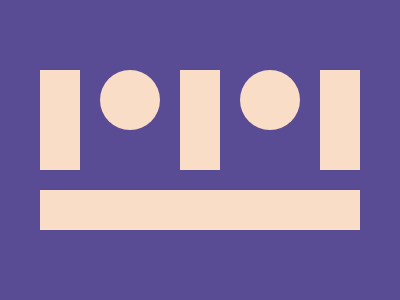

Give the HTML and CSS whose rendering is this image.

<body><b></b><c></c><d></d><e></e><f></f><a></a><style>body{margin:0;background:#594C94}a,b,c,d,e,f{display:block}a{width:320;height:40;background:#F9DDC6;margin:60 auto 0}b,c,d{width:40;height:100;background:#F9DDC6;margin:70 auto 0}c{margin-left:40;margin-top:-100}d{margin-left:320;margin-top:-100}e,f{width:60;height:60;border-radius:50%;background:#F9DDC6;margin-top:-100}e{margin-left:100}f{margin-left:240;margin-top:-60}</style>
